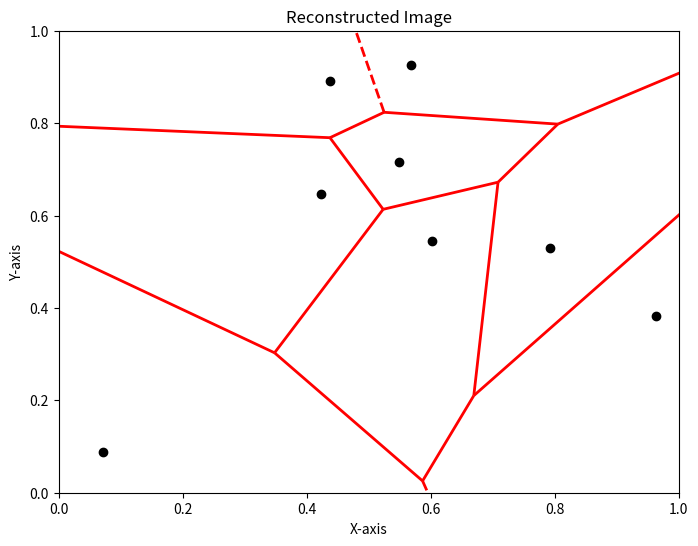

This figure's Python source:
import matplotlib.pyplot as plt
from scipy.spatial import Voronoi, voronoi_plot_2d
import numpy as np

# Generate some random points
np.random.seed(0)
points = np.random.rand(8, 2)

# Create a Voronoi diagram
vor = Voronoi(points)

# Plot the Voronoi diagram
fig, ax = plt.subplots(figsize=(8, 6))
voronoi_plot_2d(vor, ax=ax, show_vertices=False, line_colors='r', line_width=2)

# Plot the points
ax.plot(points[:, 0], points[:, 1], 'ko')

# Set plot limits and labels
ax.set_xlim(0, 1)
ax.set_ylim(0, 1)
ax.set_xlabel('X-axis')
ax.set_ylabel('Y-axis')
ax.set_title('Reconstructed Image')

plt.show()